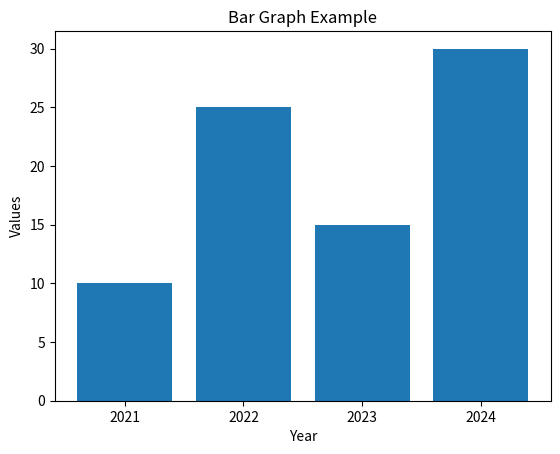

The script that saved this image:
import matplotlib.pyplot as plt

# Bargraph
# Sample data
year = ['2021', '2022', '2023', '2024']
values = [10, 25, 15, 30]

plt.bar(year, values)

# Corrected labels
plt.xlabel('Year')
plt.ylabel('Values')
plt.title('Bar Graph Example')

plt.show()
